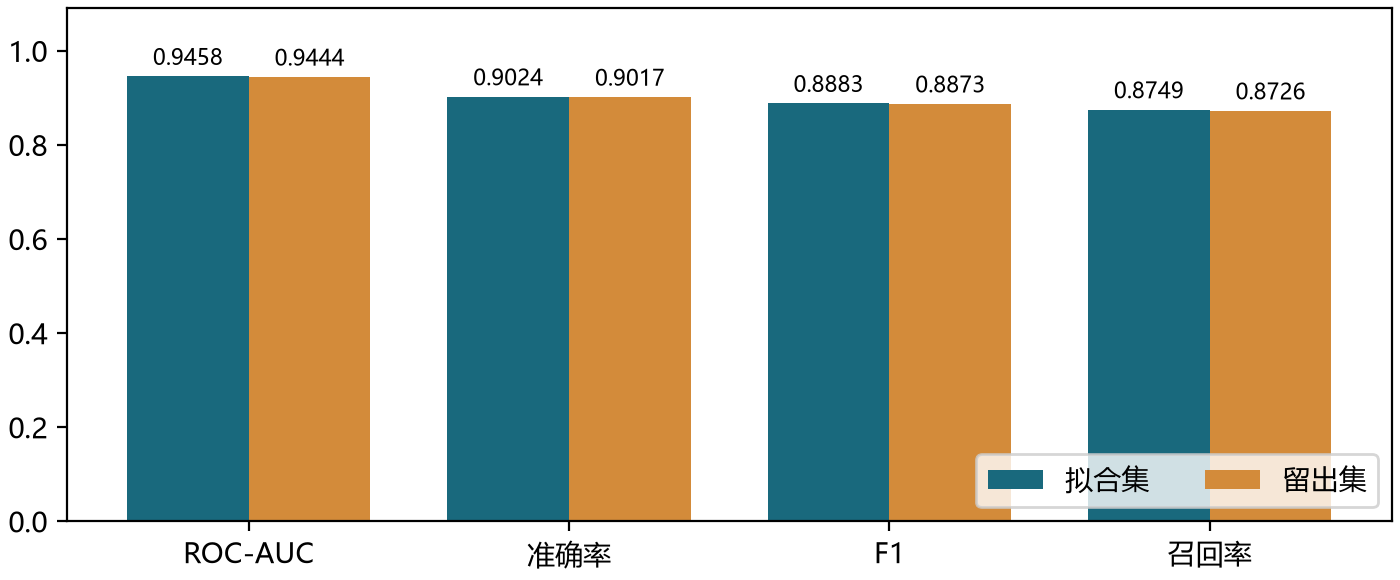

Data behind this chart, as committed beside it:
split, n, auc, accuracy, f1, recall
fit, 559708, 0.9458, 0.9024, 0.8883, 0.8749
holdout, 139927, 0.9444, 0.9017, 0.8873, 0.8726
